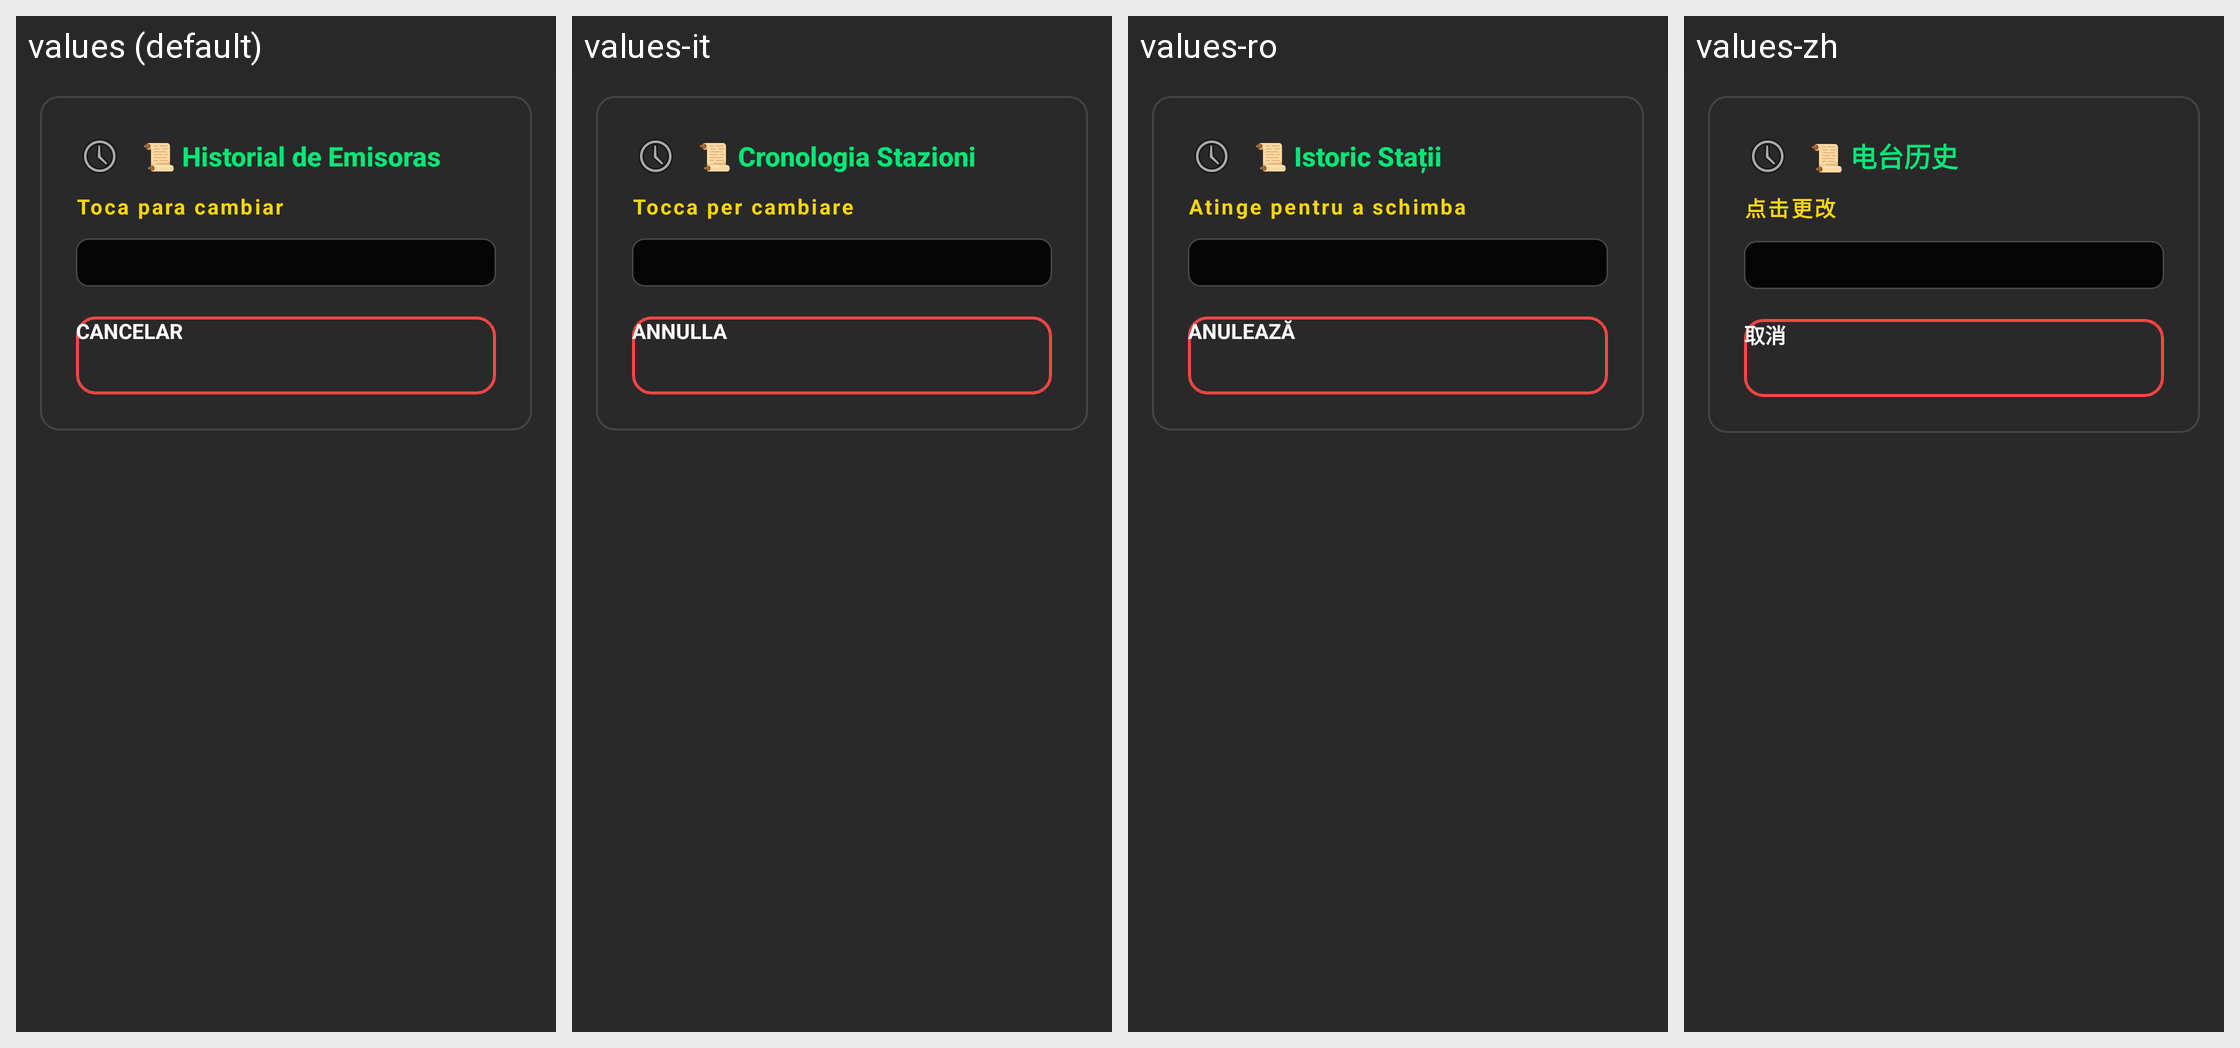

Strings drawn on this Android screen and how each of the app's shown locales translates them:
Android screen res/layout/dialog_station_history.xml rendered under 4 locales, left to right: values (default), values-it, values-ro, values-zh. Device: Nexus 5 (rendered at 1080×1920; each locale shown at half size, 540×960, under a caption strip naming it); theme Theme.OpenRadioFm.
Other locales in the repository, not shown: values-de, values-en, values-fr, values-hu, values-ja, values-pt, values-ru, values-sr, values-uk.
Strings drawn on this screen, with the default value and each locale's value (text and hints the layout hard-codes, and strings that could not be matched under every locale, appear in the picture but are not listed):

station_history
  values: 📜 Historial de Emisoras
  values-it: 📜 Cronologia Stazioni
  values-ro: 📜 Istoric Stații
  values-zh: 📜 电台历史

touch_to_change
  values: Toca para cambiar
  values-it: Tocca per cambiare
  values-ro: Atinge pentru a schimba
  values-zh: 点击更改

cancel
  values: Cancelar
  values-it: Annulla
  values-ro: Anulează
  values-zh: 取消
